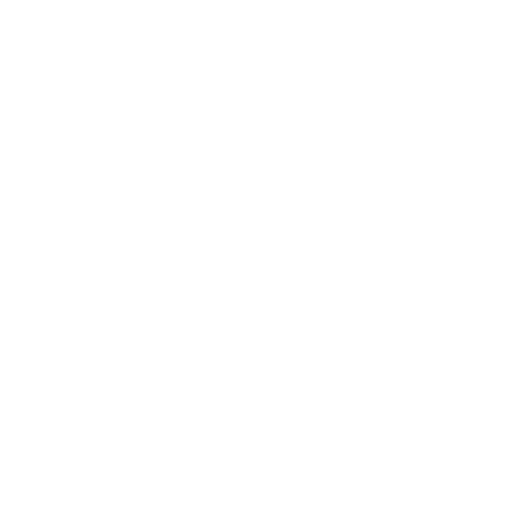
t = 0.00 s
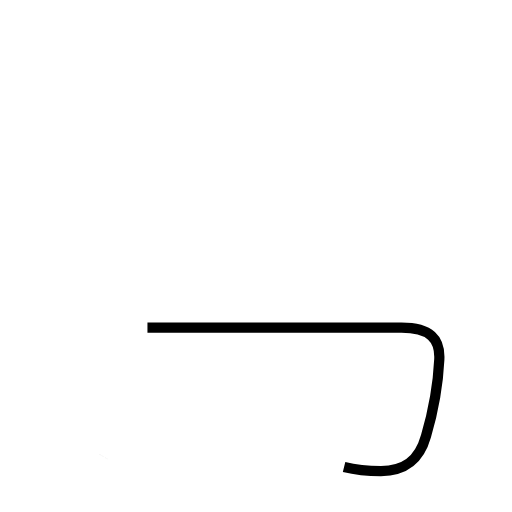
t = 1.43 s
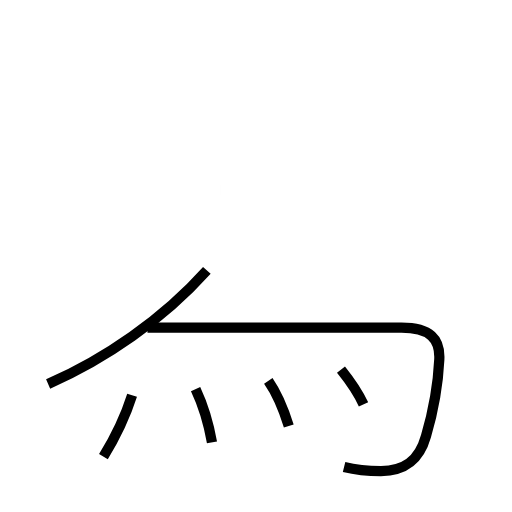
t = 2.64 s
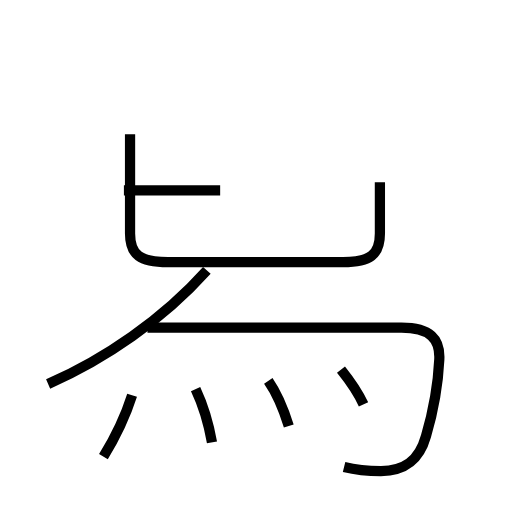
t = 4.20 s
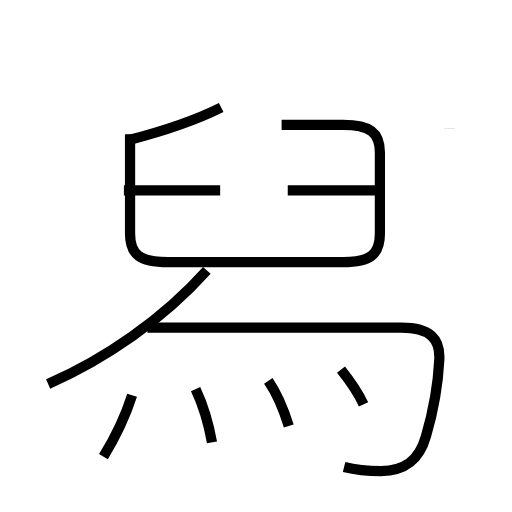
t = 5.17 s
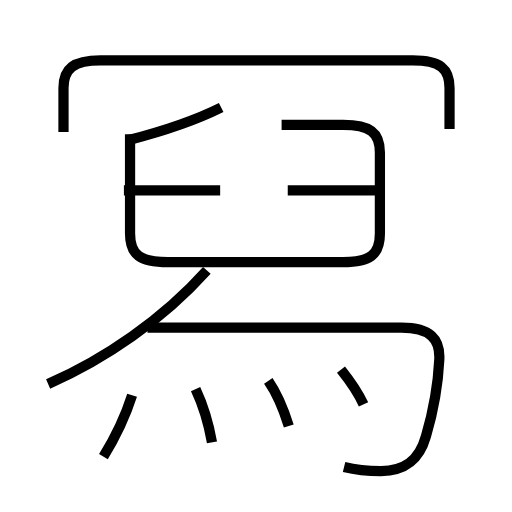
t = 6.65 s

The animated SVG that drew these frames (rendered in a browser with its animation timeline set to each time). Animation: 11 SMIL elements (animate=11); one cycle of 6.65 s.

<?xml version='1.0' encoding='utf-8'?>
<svg viewBox="0.0 -6.0 50.0 50.0" version="1.1" xmlns="http://www.w3.org/2000/svg"><rect x="-1000" y="-1000" width="2000" height="2000" stroke="white" fill="white" /><g style="fill:none;stroke:#000000;stroke-width:1"><path d="M 33.6 1.6 C 34.8 1.9 36.1 2.0 37.2 2.0 C 39.4 2.0 40.9 1.1 41.6 -1.4 C 42.3 -3.8 42.8 -6.8 42.9 -8.9 C 43.0 -10.9 42.0 -12.0 39.2 -12.0 L 14.4 -12.0 " transform="translate(0.0 38.0)" stroke-dasharray="47.75711574201661" stroke-dashoffset="47.75711574201661"><animate attributeName="stroke-dashoffset" from="47.75711574201661" to="0" dur="1.4327134722604982s" begin="0s; anim_end.end" fill="freeze" id="anim0" /></path><path d="M 10.1 0.6 C 11.2 -1.2 12.2 -3.2 12.9 -5.4 " transform="translate(0.0 38.0)" stroke-dasharray="6.637269281659086" stroke-dashoffset="6.637269281659086"><animate attributeName="stroke-dashoffset" from="6.637269281659086" to="0" dur="0.19911807844977258s" begin="anim0.end" fill="freeze" id="anim1" /></path><path d="M 4.7 -6.5 C 10.2 -8.9 15.9 -12.8 20.2 -17.6 " transform="translate(0.0 38.0)" stroke-dasharray="19.204410377636187" stroke-dashoffset="19.204410377636187"><animate attributeName="stroke-dashoffset" from="19.204410377636187" to="0" dur="0.5761323113290856s" begin="anim1.end" fill="freeze" id="anim2" /></path><path d="M 20.7 -0.8 C 20.4 -2.5 19.9 -4.3 19.1 -6.0 " transform="translate(0.0 38.0)" stroke-dasharray="5.456451540665552" stroke-dashoffset="5.456451540665552"><animate attributeName="stroke-dashoffset" from="5.456451540665552" to="0" dur="0.16369354621996654s" begin="anim2.end" fill="freeze" id="anim3" /></path><path d="M 28.2 -2.4 C 27.7 -4.0 27.1 -5.5 26.2 -6.8 " transform="translate(0.0 38.0)" stroke-dasharray="4.851999661876783" stroke-dashoffset="4.851999661876783"><animate attributeName="stroke-dashoffset" from="4.851999661876783" to="0" dur="0.14555998985630347s" begin="anim3.end" fill="freeze" id="anim4" /></path><path d="M 35.5 -4.5 C 35.0 -5.6 34.1 -6.9 33.3 -7.9 " transform="translate(0.0 38.0)" stroke-dasharray="4.058851112636568" stroke-dashoffset="4.058851112636568"><animate attributeName="stroke-dashoffset" from="4.058851112636568" to="0" dur="0.12176553337909704s" begin="anim4.end" fill="freeze" id="anim5" /></path><path d="M 21.5 -25.4 L 12.1 -25.4 " transform="translate(0.0 38.0)" stroke-dasharray="9.4" stroke-dashoffset="9.4"><animate attributeName="stroke-dashoffset" from="9.4" to="0" dur="0.282s" begin="anim5.end" fill="freeze" id="anim6" /></path><path d="M 12.7 -30.9 L 12.7 -21.2 C 12.7 -19.1 13.7 -18.4 16.4 -18.4 L 33.5 -18.4 C 36.1 -18.4 37.1 -19.1 37.1 -21.2 L 37.1 -29.1 C 37.1 -31.1 36.1 -31.8 33.5 -31.8 L 27.5 -31.8 " transform="translate(0.0 38.0)" stroke-dasharray="56.657494754964844" stroke-dashoffset="56.657494754964844"><animate attributeName="stroke-dashoffset" from="56.657494754964844" to="0" dur="1.6997248426489453s" begin="anim6.end" fill="freeze" id="anim7" /></path><path d="M 12.5 -30.3 C 15.6 -31.1 18.8 -32.1 21.6 -33.5 " transform="translate(0.0 38.0)" stroke-dasharray="9.66394042747827" stroke-dashoffset="9.66394042747827"><animate attributeName="stroke-dashoffset" from="9.66394042747827" to="0" dur="0.2899182128243481s" begin="anim7.end" fill="freeze" id="anim8" /></path><path d="M 36.8 -25.4 L 28.1 -25.4 " transform="translate(0.0 38.0)" stroke-dasharray="8.699999999999996" stroke-dashoffset="8.699999999999996"><animate attributeName="stroke-dashoffset" from="8.699999999999996" to="0" dur="0.26099999999999984s" begin="anim8.end" fill="freeze" id="anim9" /></path><path d="M 43.9 -31.4 L 43.9 -35.4 C 43.9 -37.3 43.0 -38.1 40.3 -38.1 L 9.8 -38.1 C 7.2 -38.1 6.2 -37.3 6.2 -35.4 L 6.2 -31.1" transform="translate(0.0 38.0)" stroke-dasharray="49.22770793540037" stroke-dashoffset="49.22770793540037"><animate attributeName="stroke-dashoffset" from="49.22770793540037" to="0" dur="1.476831238062011s" begin="anim9.end" fill="freeze" id="anim_end" /></path></g></svg>
